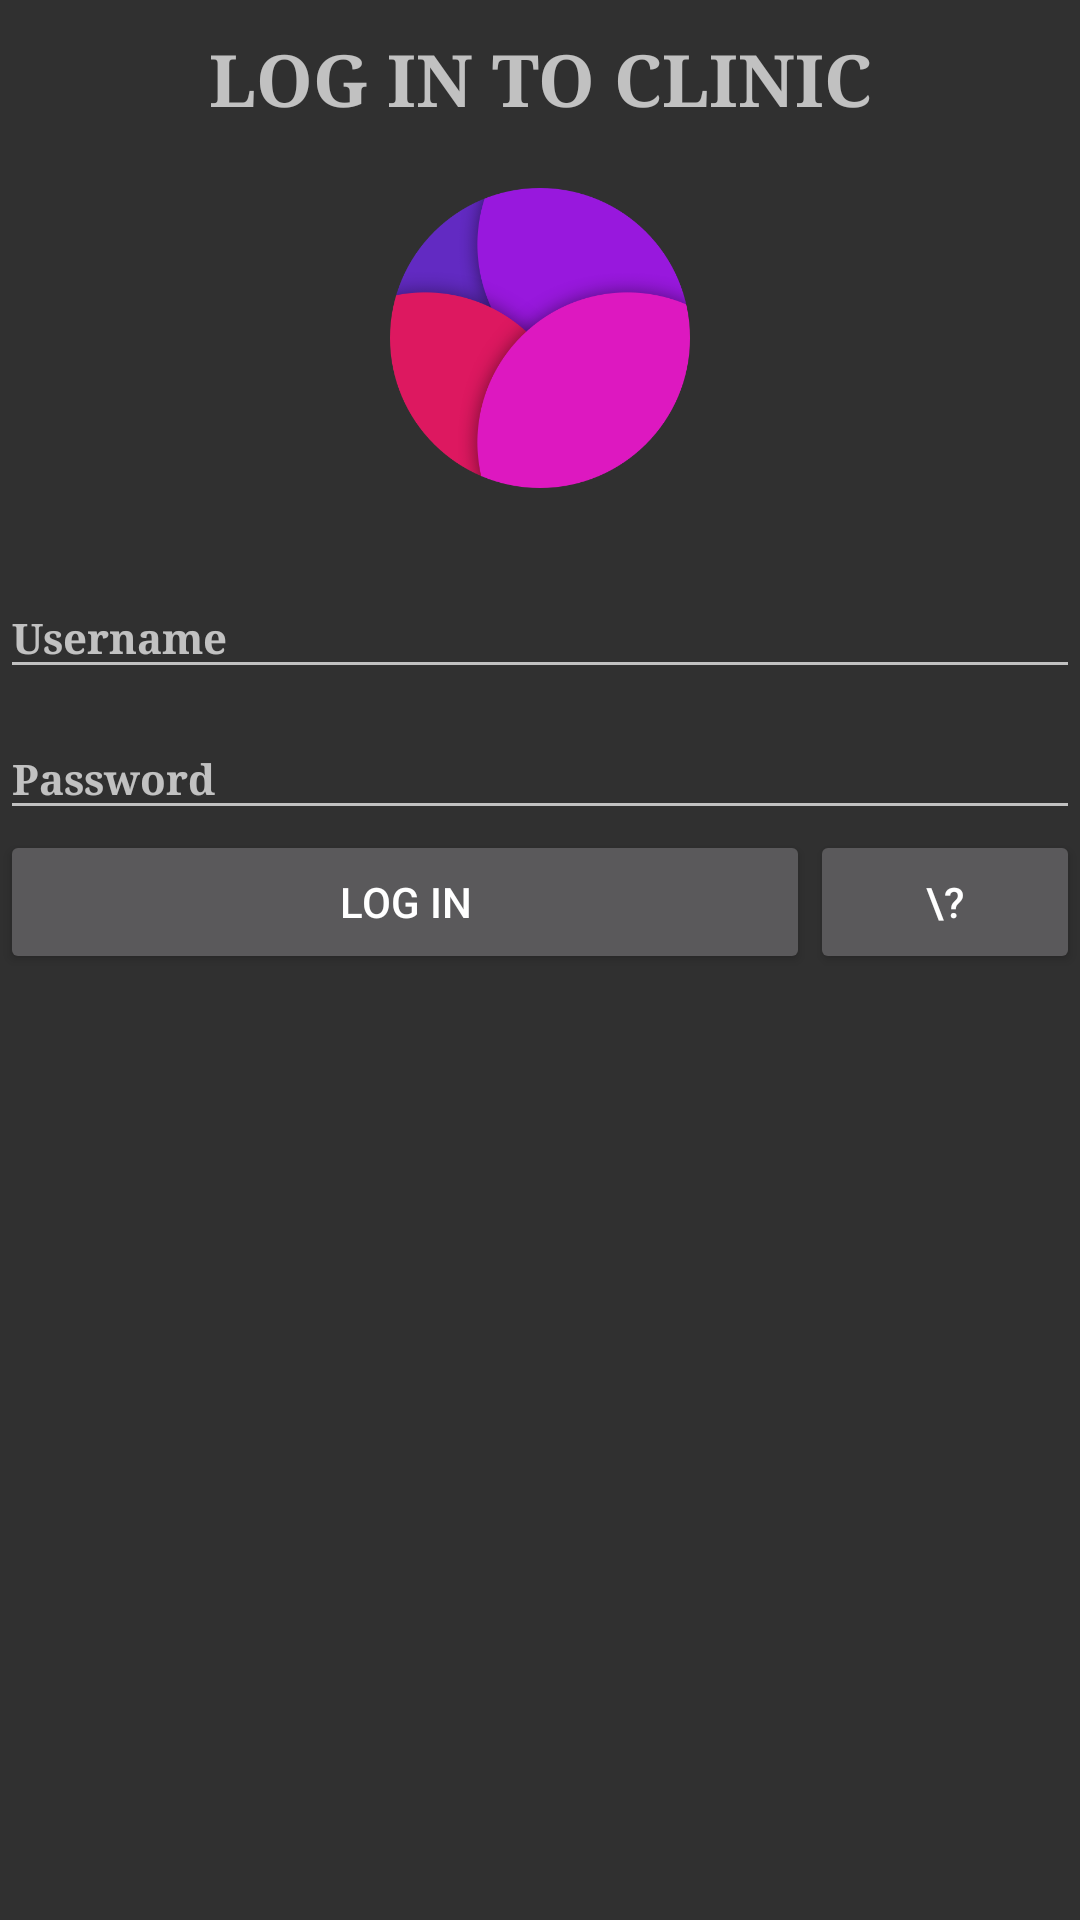

This screen was rendered from an Android layout file. Write that file and the resources it references.
<!-- AndroidManifest.xml: application theme AppTheme -->
<!-- res/layout/fragment_login.xml -->
<?xml version="1.0" encoding="utf-8"?>
<ScrollView xmlns:android="http://schemas.android.com/apk/res/android"
    xmlns:app="http://schemas.android.com/apk/res-auto"
    xmlns:tools="http://schemas.android.com/tools"
    android:layout_width="match_parent"
    android:layout_height="match_parent"
    android:orientation="vertical"
    android:layout_marginLeft="10dp"
    android:layout_marginRight="10dp">

    <LinearLayout
        android:orientation="vertical"
        android:layout_width="match_parent"
        android:layout_height="match_parent">

    <TextView
        android:id="@+id/textViewTitle"
        android:layout_width="match_parent"
        android:layout_height="wrap_content"
        android:layout_marginTop="10dp"
        android:gravity="center_horizontal"
        android:text="LOG IN TO CLINIC"
        android:textSize="24sp"
        style="@style/SimpleTextStyle"
        />

        <ImageView
            android:layout_width="100dp"
            android:layout_height="100dp"
            android:background="@drawable/logo"
            android:layout_gravity="center_horizontal"
            android:layout_marginTop="20dp"
            android:layout_marginBottom="20dp"/>

        <android.support.design.widget.TextInputLayout
            android:id="@+id/loginWrapper"
            android:layout_width="match_parent"
            android:layout_height="wrap_content">
            <EditText
                android:id="@+id/editTextLogin"
                android:layout_width="match_parent"
                android:layout_height="wrap_content"
                android:inputType="textPersonName"
                android:text=""
                android:textAppearance="@style/SimpleTextStyle"
                android:hint="Username"
                android:maxLength="26"
                />
        </android.support.design.widget.TextInputLayout>

        <android.support.design.widget.TextInputLayout
            android:id="@+id/passwordWrapper"
            android:layout_width="match_parent"
            android:layout_height="wrap_content">
            <EditText
                android:id="@+id/editTextPassword"
                android:layout_width="match_parent"
                android:layout_height="wrap_content"
                android:inputType="textPassword"
                android:text=""
                android:textAppearance="@style/SimpleTextStyle"
                android:hint="Password"
                android:maxLength="16"
                />
        </android.support.design.widget.TextInputLayout>

        <LinearLayout
            android:orientation="horizontal"
            android:layout_width="match_parent"
            android:layout_height="wrap_content">

            <Button
                android:id="@+id/buttonLogin"
                android:layout_width="0dp"
                android:layout_height="wrap_content"
                android:layout_weight="3"
                android:text="LOG IN" />

            <Button
                android:id="@+id/buttonHint"
                android:layout_width="0dp"
                android:layout_height="wrap_content"
                android:layout_weight="1"
                android:text="\?" />

        </LinearLayout>

    </LinearLayout>
</ScrollView>
<!-- resources referenced by this layout -->
<resources>
  <!-- drawable logo: png bitmap (drawable, 51107 bytes) -->
  <style name="SimpleTextStyle">
          <item name="android:fontFamily">serif</item>
          <item name="android:textStyle">bold</item>
          <item name="android:textSize">14sp</item>
      </style>
  <style name="AppTheme" parent="Theme.AppCompat">
          
          <item name="colorPrimary">@color/colorPrimary</item>
          <item name="colorPrimaryDark">@color/colorPrimaryDark</item>
          <item name="colorAccent">@color/colorAccent</item>
          <item name="android:windowSoftInputMode">stateHidden</item>
      </style>
  <color name="colorPrimary">#D50000</color>
  <color name="colorPrimaryDark">#B71C1C</color>
  <color name="colorAccent">#38ed66</color>
</resources>
